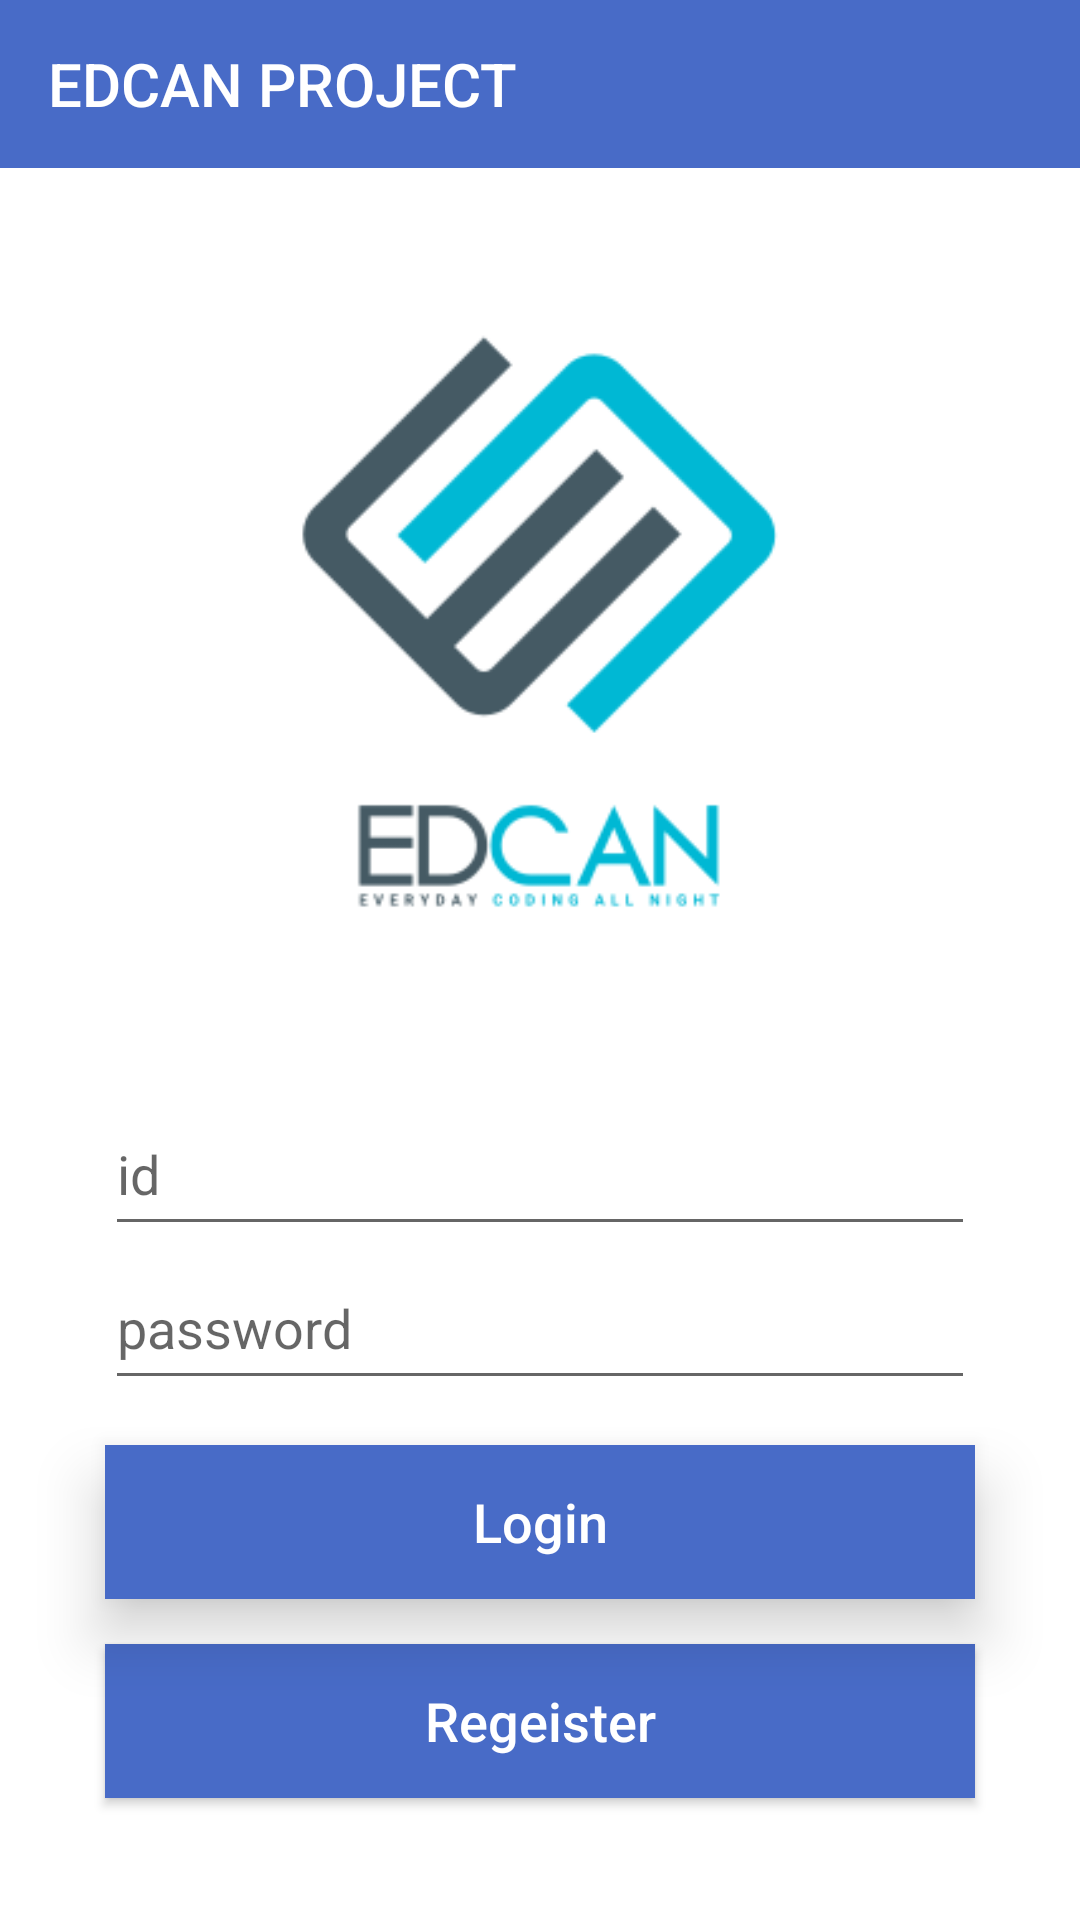

Here is an Android app screen rendered from its layout file. Give the layout XML and the strings, colors and styles it references.
<!-- AndroidManifest.xml: application theme AppTheme -->
<!-- res/layout/activity_main.xml -->
<?xml version="1.0" encoding="utf-8"?>
<LinearLayout xmlns:android="http://schemas.android.com/apk/res/android"
    xmlns:app="http://schemas.android.com/apk/res-auto"
    xmlns:tools="http://schemas.android.com/tools"
    android:layout_width="match_parent"
    android:layout_height="match_parent"
    android:orientation="vertical"
    android:gravity="center"
    tools:context="com.example.sdie3.edcan_project.MainActivity"
    android:background="#FFFFFF">
    <android.support.v7.widget.Toolbar
        android:layout_width="match_parent"
        android:layout_height="wrap_content"
        app:title="EDCAN PROJECT"
        app:titleTextColor="#FFFFFF"
        android:background="#486BC7"></android.support.v7.widget.Toolbar>
    <ImageView
        android:layout_width="match_parent"
        android:layout_height="0dp"
        android:layout_weight="6"
        android:paddingLeft="90dp"
        android:paddingRight="90dp"
        android:src="@drawable/edcan"/>

    <LinearLayout
        android:layout_width="match_parent"
        android:layout_height="0dp"
        android:orientation="horizontal"
        android:layout_weight="1">
        <EditText
            android:layout_marginLeft="35dp"
            android:layout_marginRight="35dp"
            android:id="@+id/userId"
            android:layout_width="0dp"
            android:textCursorDrawable="@null"
            android:layout_height="match_parent"
            android:inputType="text"
            android:textColor="#486BC7"
            android:hint="id"
            android:layout_weight="7"/>
    </LinearLayout>
    <LinearLayout
    android:layout_width="match_parent"
    android:layout_height="0dp"
    android:orientation="horizontal"
    android:layout_weight="1">
    <EditText
        android:layout_marginLeft="35dp"
        android:layout_marginRight="35dp"
        android:id="@+id/userPassword"
        android:layout_width="0dp"
        android:layout_height="match_parent"
        android:layout_weight="7"
        android:textCursorDrawable="@null"
        android:hint="password"
        android:textColor="#486BC7"
        android:inputType="textPassword"
        android:paddingRight="30dp"/>
    </LinearLayout>

    <Button
        android:id="@+id/loginButton"
        android:layout_width="match_parent"
        android:layout_height="0dp"
        android:layout_marginLeft="35dp"
        android:layout_marginRight="35dp"
        android:layout_marginTop="15dp"
        android:layout_weight="1"
        android:background="#486BC7"
        android:elevation="30sp"
        android:gravity="center"
        android:onClick="loginOnClick"
        android:text="Login"
        android:textAllCaps="false"
        android:textColor="#FFFFFF"
        android:textSize="18sp"
        android:translationZ="10dp" />
    <Button
        android:id="@+id/signUpButton"
        android:layout_marginLeft="35dp"
        android:layout_marginRight="35dp"
        android:layout_marginTop="15dp"
        android:layout_marginBottom="15dp"
        android:layout_width="match_parent"
        android:layout_height="0dp"
        android:layout_weight="1"
        android:textAllCaps="false"
        android:text="Regeister"
        android:textColor="#FFFFFF"
        android:background="#486BC7"
        android:gravity="center"
        android:textSize="18sp"
        android:onClick="SignUpOnClick"/>
    <View
        android:layout_width="match_parent"
        android:layout_height="0dp"
        android:layout_weight="0.5"/>
</LinearLayout>
<!-- resources referenced by this layout -->
<resources>
  <!-- drawable edcan: png bitmap (drawable, 8034 bytes) -->
  <style name="AppTheme" parent="Theme.AppCompat.Light.NoActionBar">
          
          <item name="colorPrimary">@color/colorPrimary</item>
          <item name="colorPrimaryDark">@color/colorPrimaryDark</item>
          <item name="colorAccent">#486BC7</item>
          <item name="android:statusBarColor">#486BC7</item>
      </style>
  <color name="colorPrimary">#3F51B5</color>
  <color name="colorPrimaryDark">#303F9F</color>
</resources>
